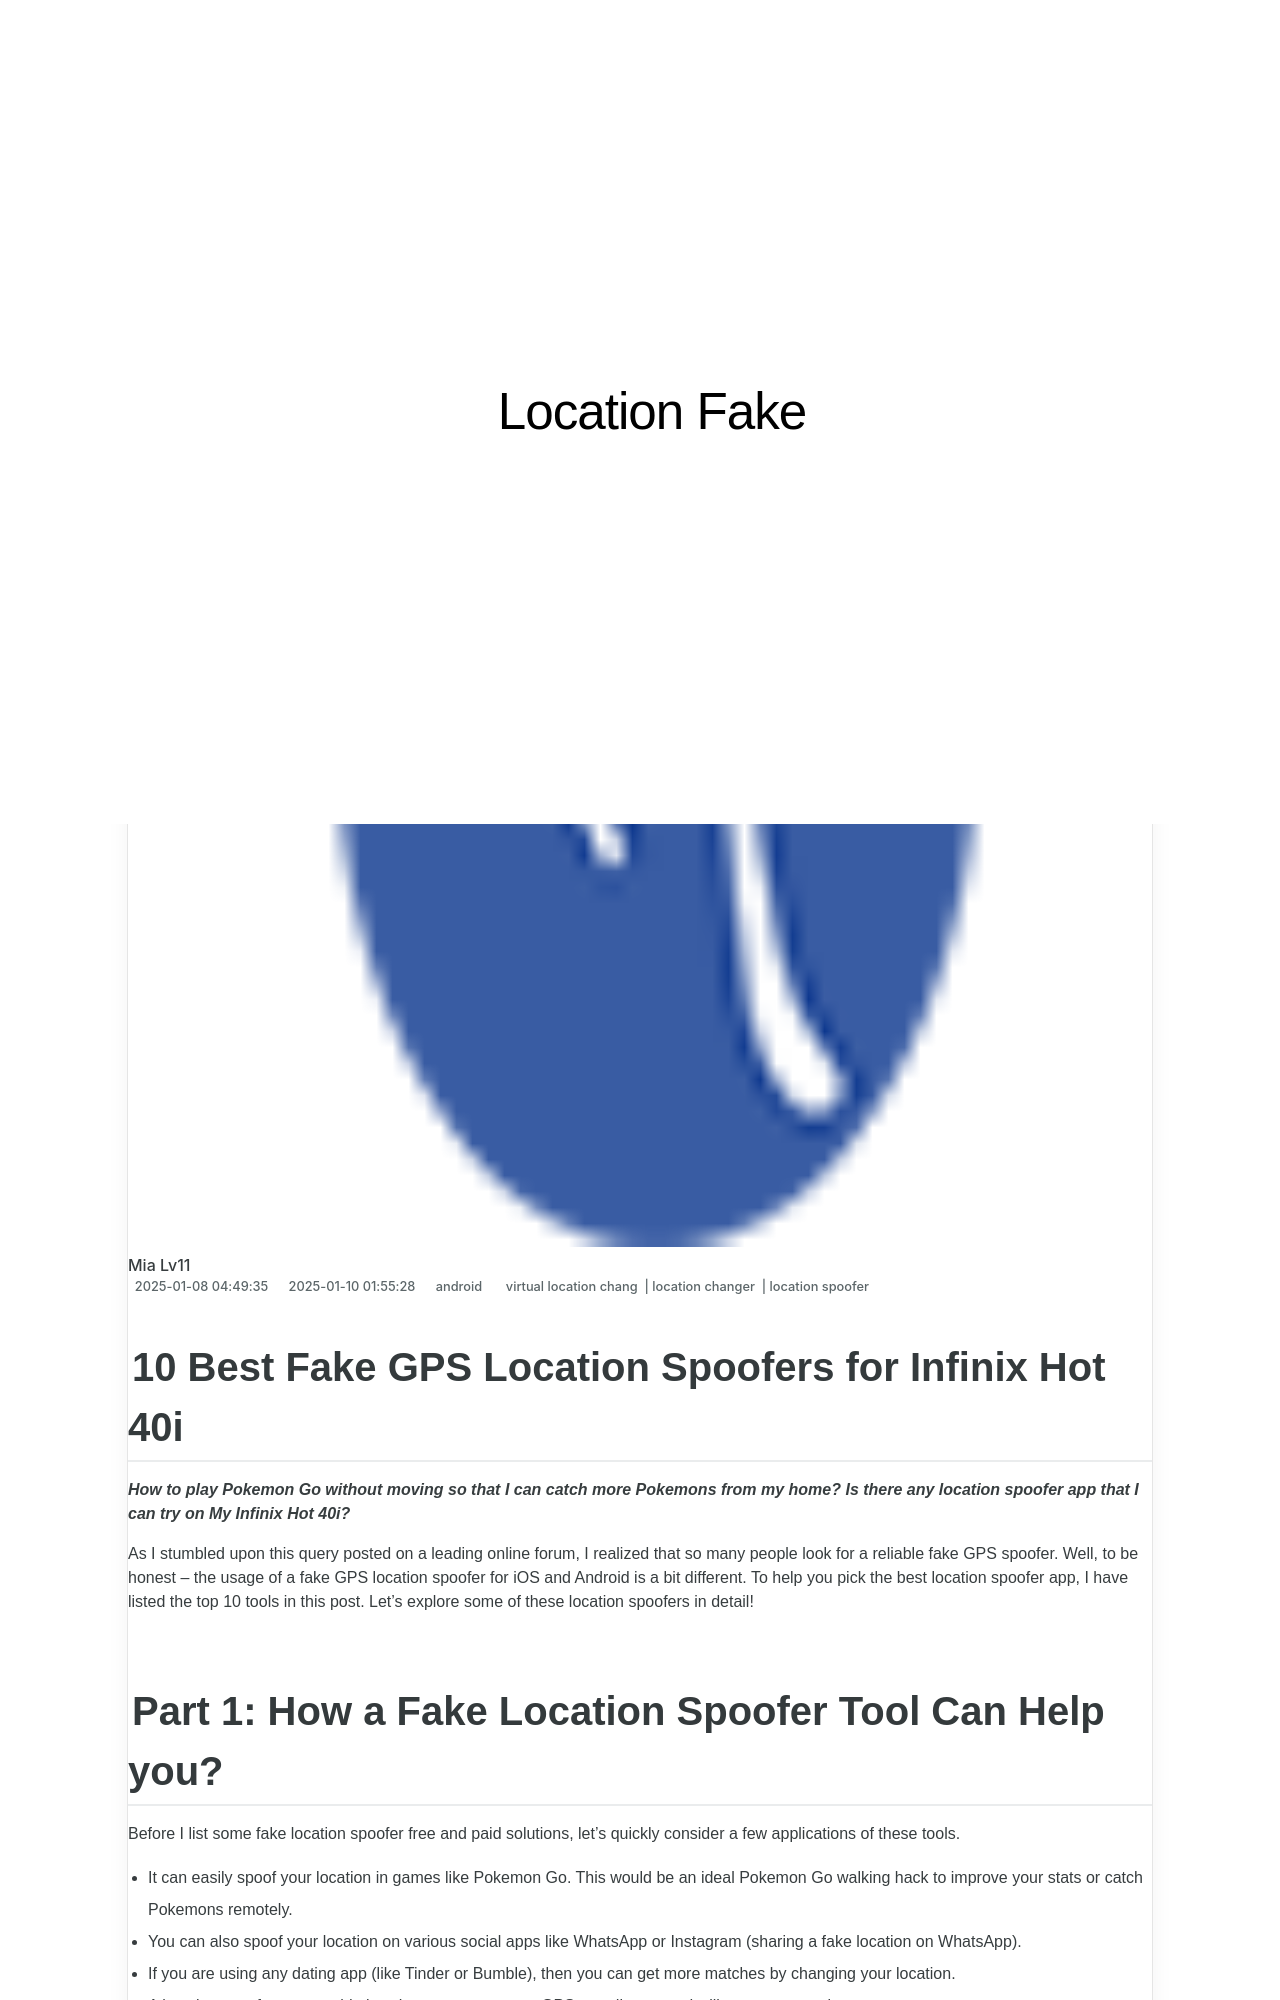

repository: techidaily/site-location-fake · page: 10-best-fake-gps-location-spoofers-for-infinix-hot-40i-drfone-by-drfone-virtual-android/index.html · generator: jekyll

---
title: 10 Best Fake GPS Location Spoofers for Infinix Hot 40i | Dr.fone
date: 2025-01-08T04:49:35.408Z
updated: 2025-01-10T01:55:28.409Z
tags: 
  - virtual location chang
  - location changer
  - location spoofer
categories:
  - android
description: This article describes 10 Best Fake GPS Location Spoofers for Infinix Hot 40i
excerpt: This article describes 10 Best Fake GPS Location Spoofers for Infinix Hot 40i
keywords: change gps location on android,fake location on Hot 40i,change location on Hot 40i,fake location on android,fake gps location on android,change location on android
thumbnail: https://thmb.techidaily.com/d24f731fb7d4e16e9e3dad20fbd83add26d8b00ef3415c454c76fbd282fafbfc.jpg
---

## 10 Best Fake GPS Location Spoofers for Infinix Hot 40i

_**How to play Pokemon Go without moving so that I can catch more Pokemons from my home? Is there any location spoofer app that I can try on My Infinix Hot 40i?**_

As I stumbled upon this query posted on a leading online forum, I realized that so many people look for a reliable fake GPS spoofer. Well, to be honest – the usage of a fake GPS location spoofer for iOS and Android is a bit different. To help you pick the best location spoofer app, I have listed the top 10 tools in this post. Let’s explore some of these location spoofers in detail!
